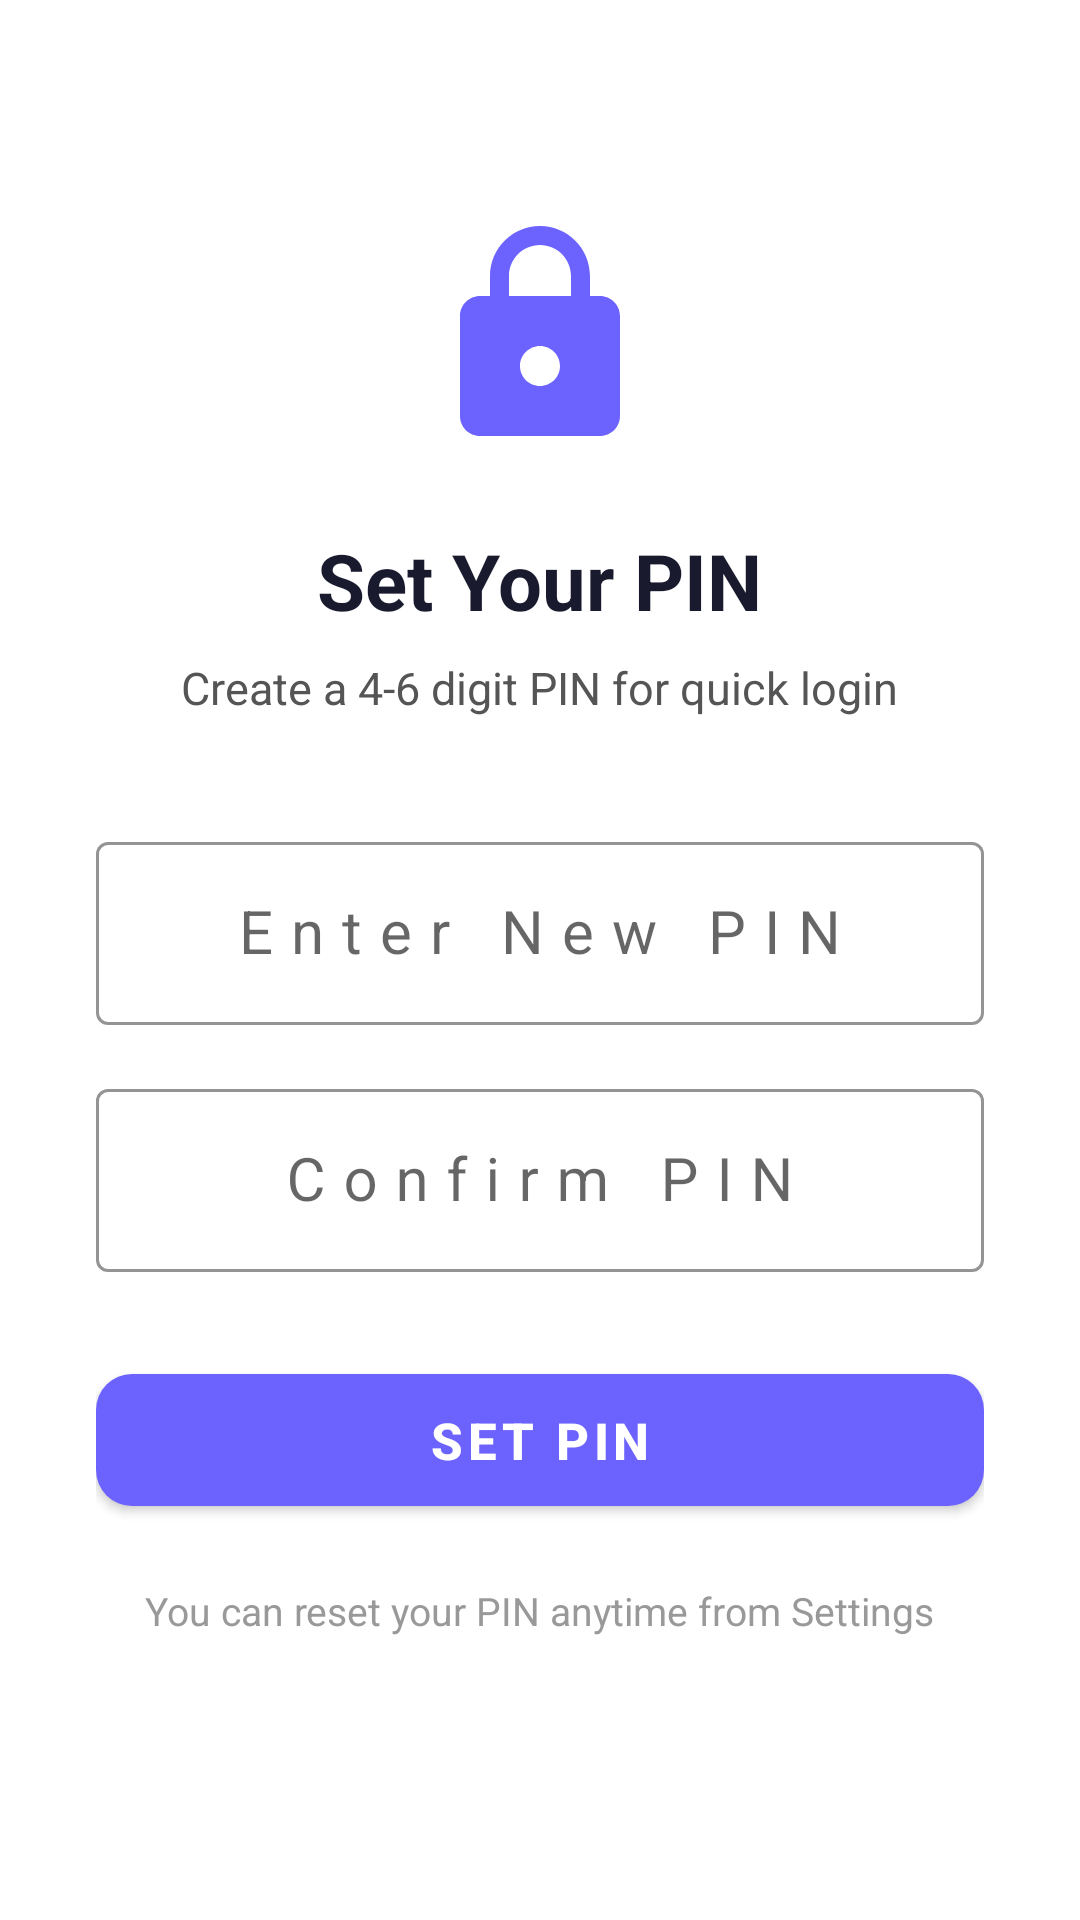

Reconstruct the res/layout file that produces this screen, plus the resources it refers to.
<!-- AndroidManifest.xml: activity theme Theme.HypeHR.Pin -->
<!-- res/layout/activity_pin_setup.xml -->
<?xml version="1.0" encoding="utf-8"?>
<ScrollView xmlns:android="http://schemas.android.com/apk/res/android"
    xmlns:app="http://schemas.android.com/apk/res-auto"
    android:layout_width="match_parent"
    android:layout_height="match_parent"
    android:background="#FFFFFF"
    android:fillViewport="true">

    <LinearLayout
        android:layout_width="match_parent"
        android:layout_height="wrap_content"
        android:orientation="vertical"
        android:padding="32dp"
        android:gravity="center_horizontal">

        
        <ImageView
            android:layout_width="80dp"
            android:layout_height="80dp"
            android:layout_marginTop="40dp"
            android:src="@drawable/ic_lock"
            android:contentDescription="PIN Setup" />

        
        <TextView
            android:layout_width="wrap_content"
            android:layout_height="wrap_content"
            android:layout_marginTop="24dp"
            android:text="Set Your PIN"
            android:textColor="#1A1A2E"
            android:textSize="26sp"
            android:textStyle="bold" />

        
        <TextView
            android:layout_width="wrap_content"
            android:layout_height="wrap_content"
            android:layout_marginTop="8dp"
            android:text="Create a 4-6 digit PIN for quick login"
            android:textColor="#555555"
            android:textSize="15sp"
            android:gravity="center" />

        
        <com.google.android.material.textfield.TextInputLayout
            android:layout_width="match_parent"
            android:layout_height="wrap_content"
            android:layout_marginTop="36dp"
            android:hint="Enter New PIN"
            app:hintTextColor="#555555"
            app:boxStrokeColor="#6C63FF"
            style="@style/Widget.MaterialComponents.TextInputLayout.OutlinedBox">

            <com.google.android.material.textfield.TextInputEditText
                android:id="@+id/etNewPin"
                android:layout_width="match_parent"
                android:layout_height="wrap_content"
                android:inputType="numberPassword"
                android:maxLength="6"
                android:textColor="#1A1A2E"
                android:textSize="20sp"
                android:gravity="center"
                android:letterSpacing="0.3" />
        </com.google.android.material.textfield.TextInputLayout>

        
        <com.google.android.material.textfield.TextInputLayout
            android:layout_width="match_parent"
            android:layout_height="wrap_content"
            android:layout_marginTop="16dp"
            android:hint="Confirm PIN"
            app:hintTextColor="#555555"
            app:boxStrokeColor="#6C63FF"
            style="@style/Widget.MaterialComponents.TextInputLayout.OutlinedBox">

            <com.google.android.material.textfield.TextInputEditText
                android:id="@+id/etConfirmPin"
                android:layout_width="match_parent"
                android:layout_height="wrap_content"
                android:inputType="numberPassword"
                android:maxLength="6"
                android:textColor="#1A1A2E"
                android:textSize="20sp"
                android:gravity="center"
                android:letterSpacing="0.3" />
        </com.google.android.material.textfield.TextInputLayout>

        
        <com.google.android.material.button.MaterialButton
            android:id="@+id/btnSetPin"
            android:layout_width="match_parent"
            android:layout_height="56dp"
            android:layout_marginTop="28dp"
            android:text="Set PIN"
            android:textColor="#FFFFFF"
            android:textSize="17sp"
            android:textStyle="bold"
            app:backgroundTint="#6C63FF"
            app:cornerRadius="12dp" />

        <TextView
            android:layout_width="wrap_content"
            android:layout_height="wrap_content"
            android:layout_marginTop="20dp"
            android:text="You can reset your PIN anytime from Settings"
            android:textColor="#999999"
            android:textSize="13sp"
            android:gravity="center" />

    </LinearLayout>
</ScrollView>
<!-- resources referenced by this layout -->
<resources>
  <!-- drawable ic_lock (drawable) -->
  <?xml version="1.0" encoding="utf-8"?>
  <vector xmlns:android="http://schemas.android.com/apk/res/android"
      android:width="80dp"
      android:height="80dp"
      android:viewportWidth="24"
      android:viewportHeight="24">
      <path
          android:fillColor="#6C63FF"
          android:pathData="M18,8h-1V6c0-2.76-2.24-5-5-5S7,3.24 7,6v2H6c-1.1,0-2,0.9-2,2v10c0,1.1 0.9,2 2,2h12c1.1,0 2,-0.9 2,-2V10c0,-1.1-0.9,-2-2,-2zM12,17c-1.1,0-2,-0.9-2,-2s0.9,-2 2,-2 2,0.9 2,2-0.9,2-2,2zM15.1,8H8.9V6c0,-1.71 1.39,-3.1 3.1,-3.1 1.71,0 3.1,1.39 3.1,3.1v2z"/>
  </vector>
  <style name="Theme.HypeHR.Pin" parent="Theme.HypeHR">
          <item name="android:windowBackground">@color/colorBackground</item>
          <item name="android:statusBarColor">@color/colorPrimaryDark</item>
          <item name="android:navigationBarColor">@color/colorPrimary</item>
      </style>
  <style name="Theme.HypeHR" parent="Theme.MaterialComponents.DayNight.NoActionBar">
          <item name="colorPrimary">@color/colorPrimary</item>
          <item name="colorPrimaryVariant">@color/colorPrimaryDark</item>
          <item name="colorOnPrimary">@color/white</item>
          <item name="colorSecondary">@color/colorAccent</item>
          <item name="colorOnSecondary">@color/white</item>
          <item name="android:colorBackground">@color/colorBackground</item>
          <item name="android:windowBackground">@color/colorBackground</item>
          <item name="windowActionBar">false</item>
          <item name="windowNoTitle">true</item>
      </style>
  <color name="colorBackground">#f7f6f2</color>
  <color name="colorPrimaryDark">#0c4e54</color>
  <color name="colorPrimary">#01696f</color>
  <color name="white">#FFFFFF</color>
  <color name="colorAccent">#4f98a3</color>
</resources>
